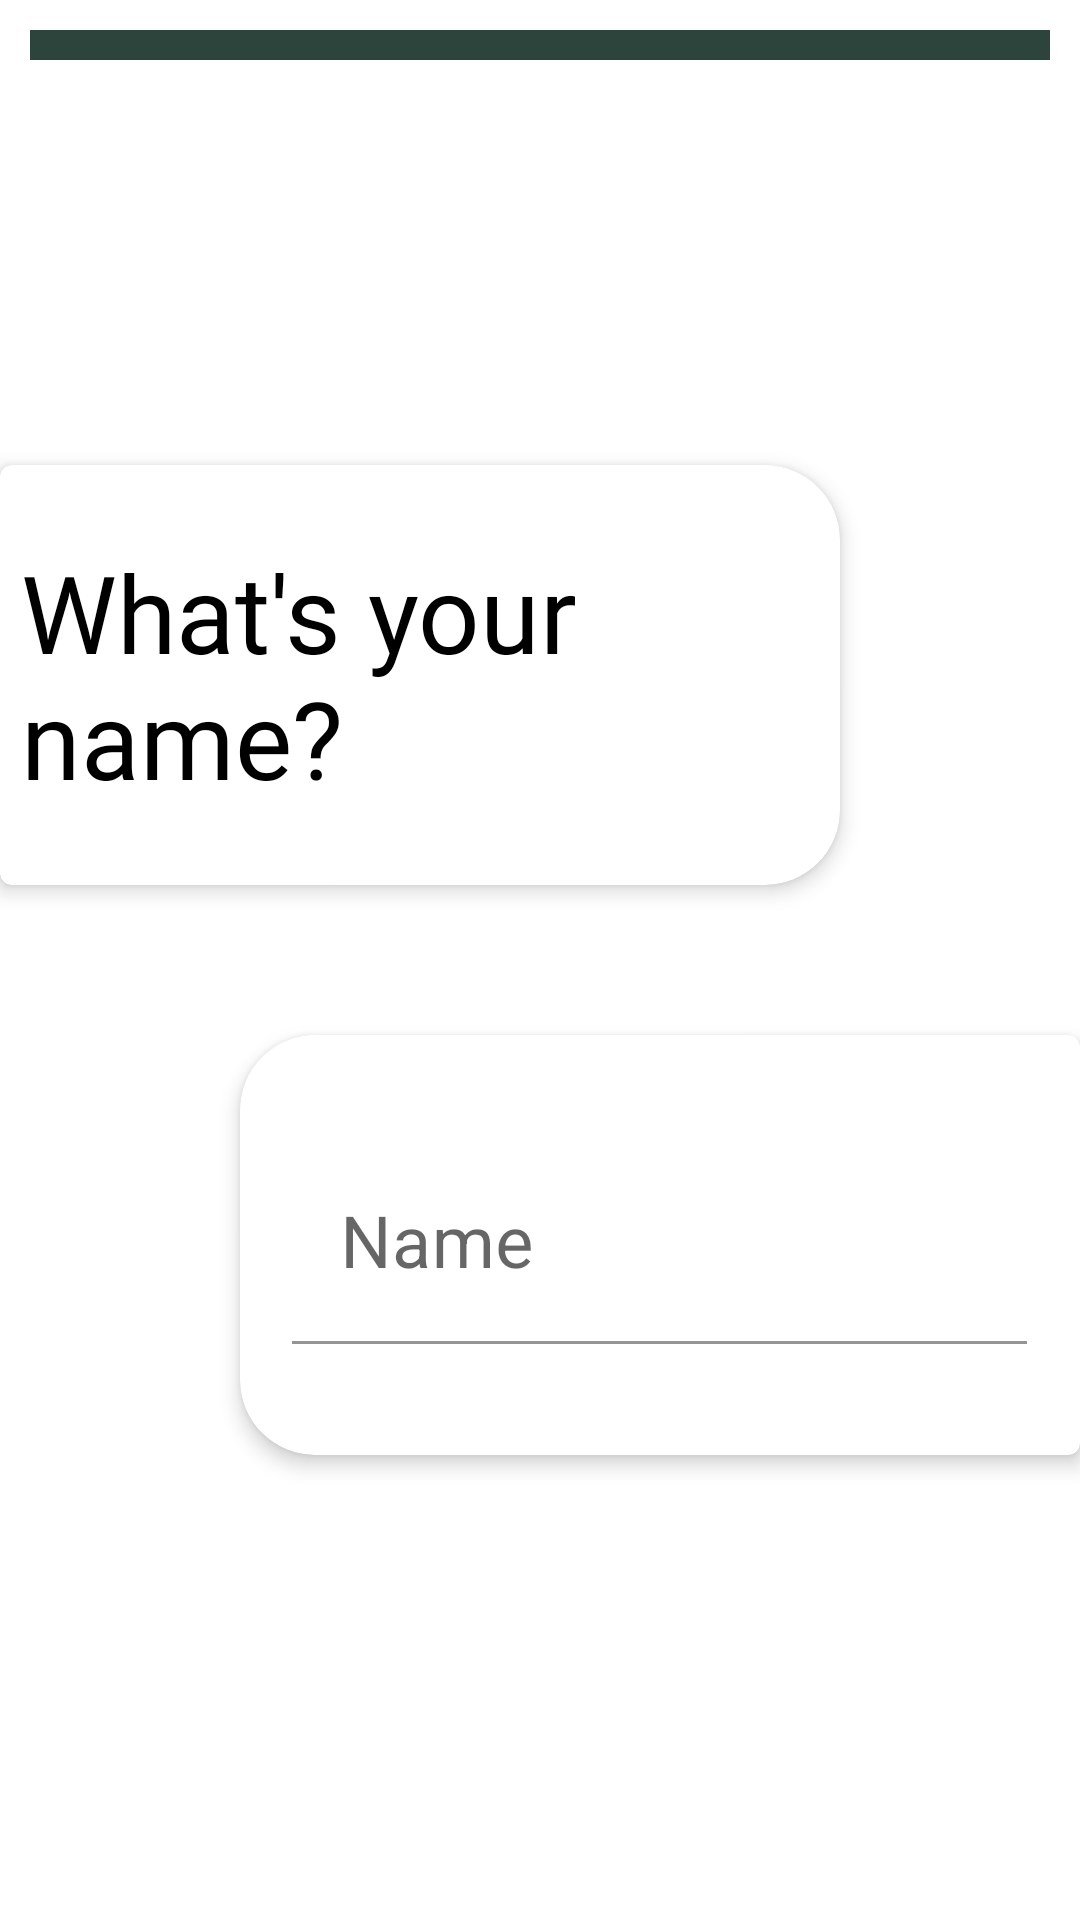

Android layout source for this screen:
<!-- AndroidManifest.xml: application theme Theme.Registration -->
<!-- res/layout/fragment_registration_name.xml -->
<?xml version="1.0" encoding="utf-8"?>
<androidx.constraintlayout.widget.ConstraintLayout xmlns:app="http://schemas.android.com/apk/res-auto"
    xmlns:android="http://schemas.android.com/apk/res/android"
    xmlns:tools="http://schemas.android.com/tools"
    android:layout_width="match_parent"
    android:layout_height="match_parent"
    tools:context=".RegistrationNameFragment">

    <com.google.android.material.progressindicator.LinearProgressIndicator
        android:id="@+id/progress_bar"
        app:trackColor="@color/firstMenuIconColor"
        app:indicatorColor="@color/white"
        app:trackThickness="10dp"
        android:layout_width="match_parent"
        android:layout_height="wrap_content"
        android:layout_marginTop="10dp"
        android:layout_marginStart="10dp"
        android:layout_marginEnd="10dp"
        app:layout_constraintStart_toStartOf="parent"
        app:layout_constraintTop_toTopOf="parent"
        android:progress="15"
        />



    <com.google.android.material.card.MaterialCardView
        android:id="@+id/your_goal_card"
        style="@style/menuLeft"
        android:layout_width="280dp"
        android:layout_height="140dp"
        android:layout_marginTop="155dp"
        app:layout_constraintStart_toStartOf="parent"
        app:layout_constraintTop_toTopOf="parent">

        <RelativeLayout
            android:layout_width="match_parent"
            android:layout_height="match_parent">

            <TextView
                android:layout_width="wrap_content"
                android:layout_height="wrap_content"
                android:layout_centerInParent="true"
                android:fontFamily="@font/roboto"
                android:text="@string/your_name"
                android:textColor="@color/black"
                android:textSize="36sp" />
        </RelativeLayout>
    </com.google.android.material.card.MaterialCardView>


    <com.google.android.material.card.MaterialCardView
        style="@style/menuRight"
        android:layout_width="280dp"
        android:layout_height="140dp"
        android:layout_marginTop="50dp"
        android:background="@color/white"
        android:backgroundTint="@color/white"
        app:layout_constraintEnd_toEndOf="parent"
        app:layout_constraintTop_toBottomOf="@+id/your_goal_card">

        <RelativeLayout
            android:layout_width="match_parent"
            android:layout_height="match_parent">


            <com.google.android.material.textfield.TextInputLayout
                android:id="@+id/input_name_layout"
                android:layout_width="245dp"
                android:layout_height="wrap_content"
                android:layout_marginTop="15dp"
                android:elevation="4dp"
                android:hint="@string/name_hint"
                android:textSize="24sp"
                app:boxBackgroundColor="@color/white"
                android:layout_centerInParent="true">

                <com.google.android.material.textfield.TextInputEditText
                    android:id="@+id/registration_input_name"
                    android:layout_width="match_parent"
                    android:layout_height="wrap_content"
                    android:inputType="textPersonName"
                    android:textSize="24sp"
                    android:singleLine="true"
                    android:maxLines="1"
                    android:imeOptions="actionGo"
                    app:prefixText="@string/name_hint" />

            </com.google.android.material.textfield.TextInputLayout>


        </RelativeLayout>


    </com.google.android.material.card.MaterialCardView>



</androidx.constraintlayout.widget.ConstraintLayout>
<!-- resources referenced by this layout -->
<resources>
  <color name="black">#FF000000</color>
  <color name="firstMenuIconColor">#2C443B</color>
  <color name="white">#FFFFFFFF</color>
  <string name="name_hint">Name</string>
  <string name="your_name">What\'s your name?</string>
  <style name="menuLeft" parent="@style/menu">
          <item name="shapeAppearanceOverlay">@style/ShapeAppearance_cardRightSideCorners</item>
      </style>
  <style name="menuRight" parent="@style/menu">
          <item name="shapeAppearanceOverlay">@style/ShapeAppearance_cardLeftSideCorners</item>
      </style>
  <style name="Theme.Registration" parent="Theme.MaterialComponents.DayNight.DarkActionBar">
          
          <item name="colorPrimary">@color/purple_500</item>
          <item name="colorPrimaryVariant">@color/purple_700</item>
          <item name="colorOnPrimary">@color/white</item>
          
          <item name="colorSecondary">@color/teal_200</item>
          <item name="colorSecondaryVariant">@color/teal_700</item>
          <item name="colorOnSecondary">@color/black</item>
          
          <item name="android:statusBarColor" tools:targetApi="l">?attr/colorPrimaryVariant</item>
          
      </style>
  <style name="menu" parent="Widget.MaterialComponents.CardView">
          <item name="cardElevation">4dp</item>
          <item name="cardBackgroundColor">@color/white</item>
      </style>
  <style name="ShapeAppearance_cardRightSideCorners" parent="">
          <item name="cornerFamily">rounded</item>
          <item name="cornerSizeTopRight">25dp</item>
          <item name="cornerSizeBottomRight">25dp</item>
      </style>
  <style name="ShapeAppearance_cardLeftSideCorners" parent="">
          <item name="cornerFamily">rounded</item>
          <item name="cornerSizeTopLeft">25dp</item>
          <item name="cornerSizeBottomLeft">25dp</item>
      </style>
  <color name="purple_500">#FF6200EE</color>
  <color name="purple_700">#FF3700B3</color>
  <color name="teal_200">#FF03DAC5</color>
  <color name="teal_700">#FF018786</color>
</resources>
